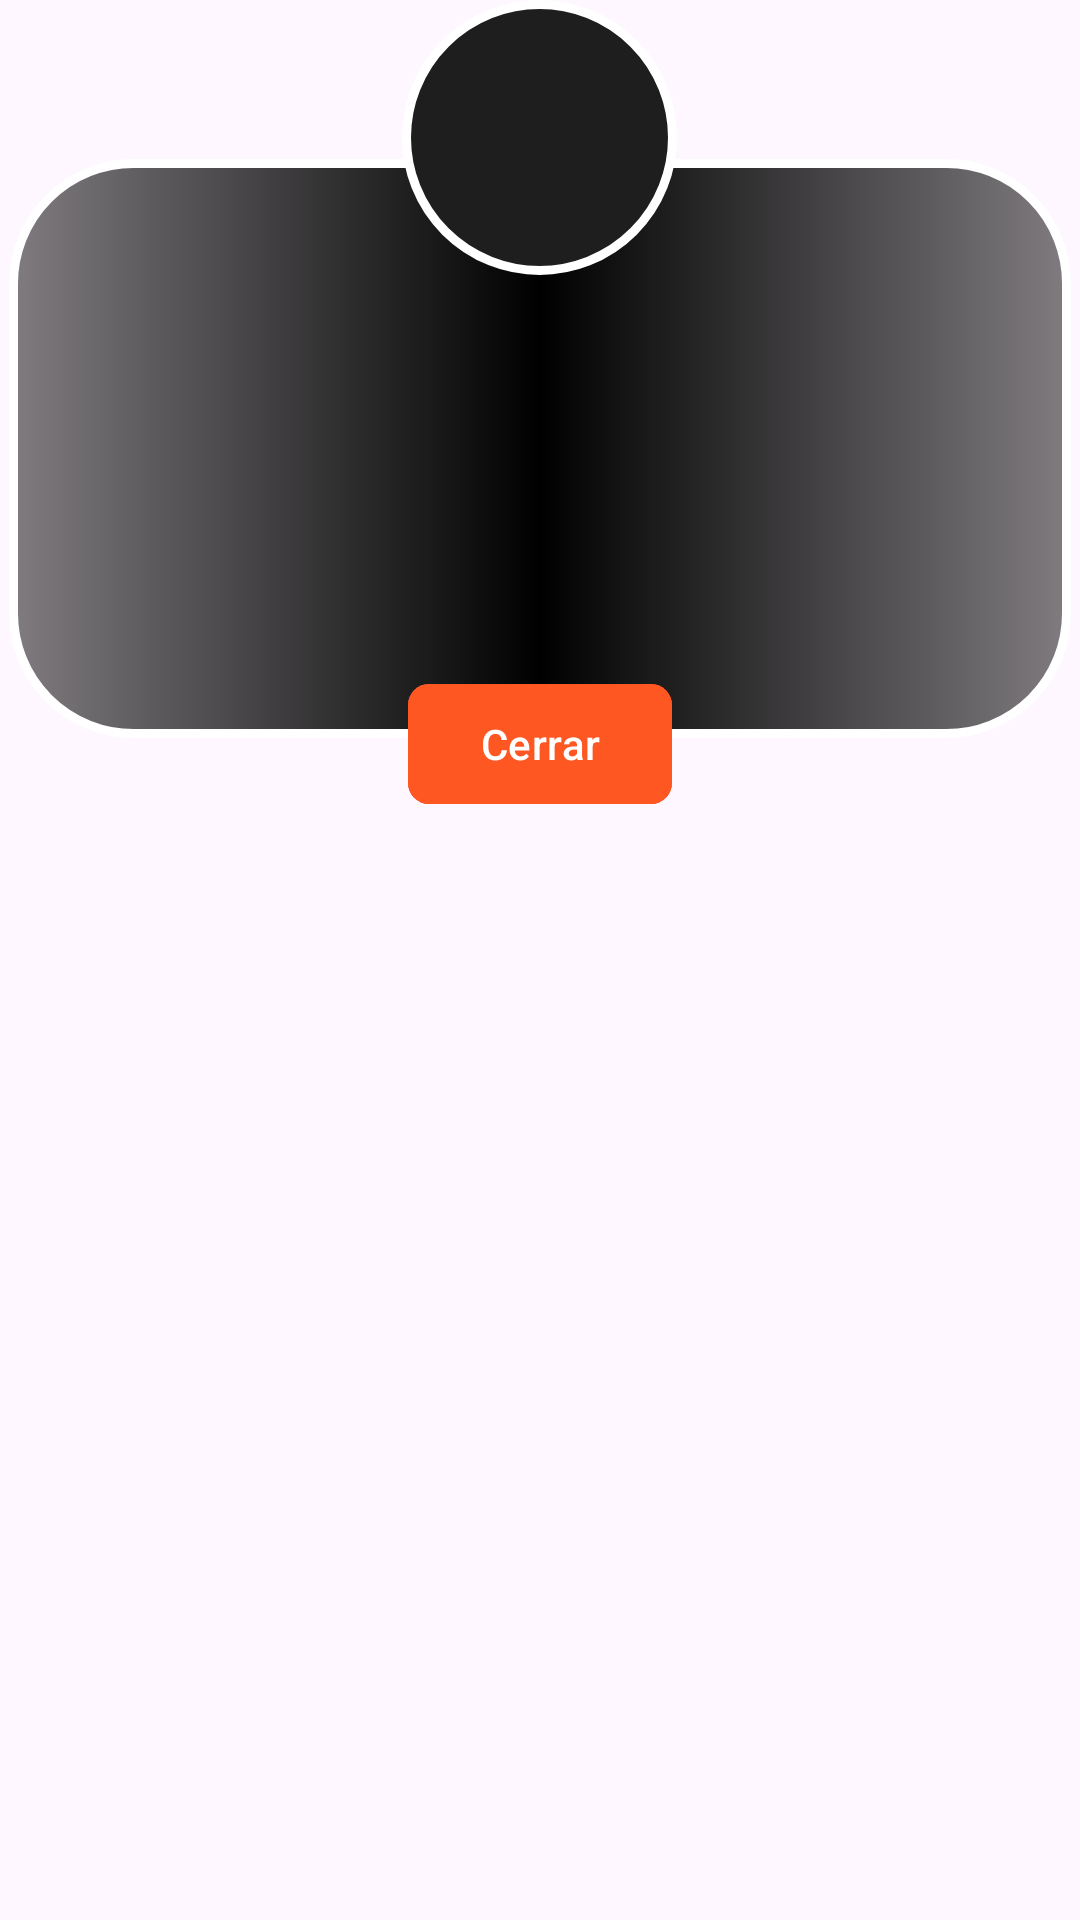

Write the Android layout XML for this screen, with the resource values it uses.
<!-- AndroidManifest.xml: application theme Theme.PicoBotellaMVVM -->
<!-- res/layout/random_pokemon.xml -->
<?xml version="1.0" encoding="utf-8"?>
<RelativeLayout xmlns:android="http://schemas.android.com/apk/res/android"
    android:layout_width="wrap_content"
    android:layout_height="wrap_content"
    xmlns:app="http://schemas.android.com/apk/res-auto"
    android:background="@android:color/transparent"
    android:layout_gravity="center">

    <TextView
        android:id="@+id/textViewReto"
        android:layout_width="400dp"
        android:layout_height="wrap_content"
        android:textColor="#FFFFFF"
        android:background="@drawable/bg_redondo_reto"
        android:textStyle="bold"
        android:paddingVertical="90dp"
        android:paddingStart="25dp"
        android:paddingEnd="25dp"
        android:textAlignment="center"
        android:layout_marginTop="50dp"
        />

    <ImageView
        android:id="@+id/roundedPokemon"
        android:layout_width="275px"
        android:layout_height="275px"
        android:scaleType="centerCrop"
        android:contentDescription="@string/imagen_de_un_pokemon"
        android:layout_alignParentTop="true"
        android:layout_centerInParent="true"
        android:background="@drawable/circle_pokemon"
        />

    <com.google.android.material.button.MaterialButton
        android:id="@+id/buttonCerrarRandomChallenge"
        android:layout_width="wrap_content"
        android:layout_height="wrap_content"
        android:text="@string/cerrar"
        android:layout_centerHorizontal="true"
        android:layout_below="@id/textViewReto"
        android:translationY="-25dp"
        android:backgroundTint="@color/TittleColor"
        android:textColor="@color/white"
        app:cornerRadius="7dp"
        />

</RelativeLayout>
<!-- resources referenced by this layout -->
<resources>
  <color name="TittleColor">#FF5722</color>
  <color name="white">#FFFFFFFF</color>
  <!-- drawable bg_redondo_reto (drawable) -->
  <?xml version="1.0" encoding="utf-8"?>
  <layer-list xmlns:android="http://schemas.android.com/apk/res/android">
      <item  android:top="3dp" android:right="3dp" android:left="3dp" android:bottom="3dp">
          <shape android:shape="rectangle">
              <gradient
                  android:startColor="#80000000"
                  android:centerColor="#000000"
                  android:endColor="#80000000"
                  android:type="linear"
                  android:angle="0"
                  />
              <stroke android:width="3dp" android:color="#FFFFFF"/>
              <corners android:radius="40dp" />
          </shape>
      </item>
  </layer-list>
  <!-- drawable circle_pokemon (drawable) -->
  <?xml version="1.0" encoding="utf-8"?>
  <shape xmlns:android="http://schemas.android.com/apk/res/android">
      <solid android:color="@color/black" />
      <stroke android:color="@color/white" android:width="3dp"/>
      <corners android:radius="300dp" />
  </shape>
  <string name="cerrar">Cerrar</string>
  <string name="imagen_de_un_pokemon">Imagen de un pokemon</string>
  <style name="Theme.PicoBotellaMVVM" parent="Base.Theme.PicoBotellaMVVM" />
  <color name="black">#1E1E1E</color>
      //Otros colores
  <style name="Base.Theme.PicoBotellaMVVM" parent="Theme.Material3.DayNight.NoActionBar">
          
          
      </style>
</resources>
